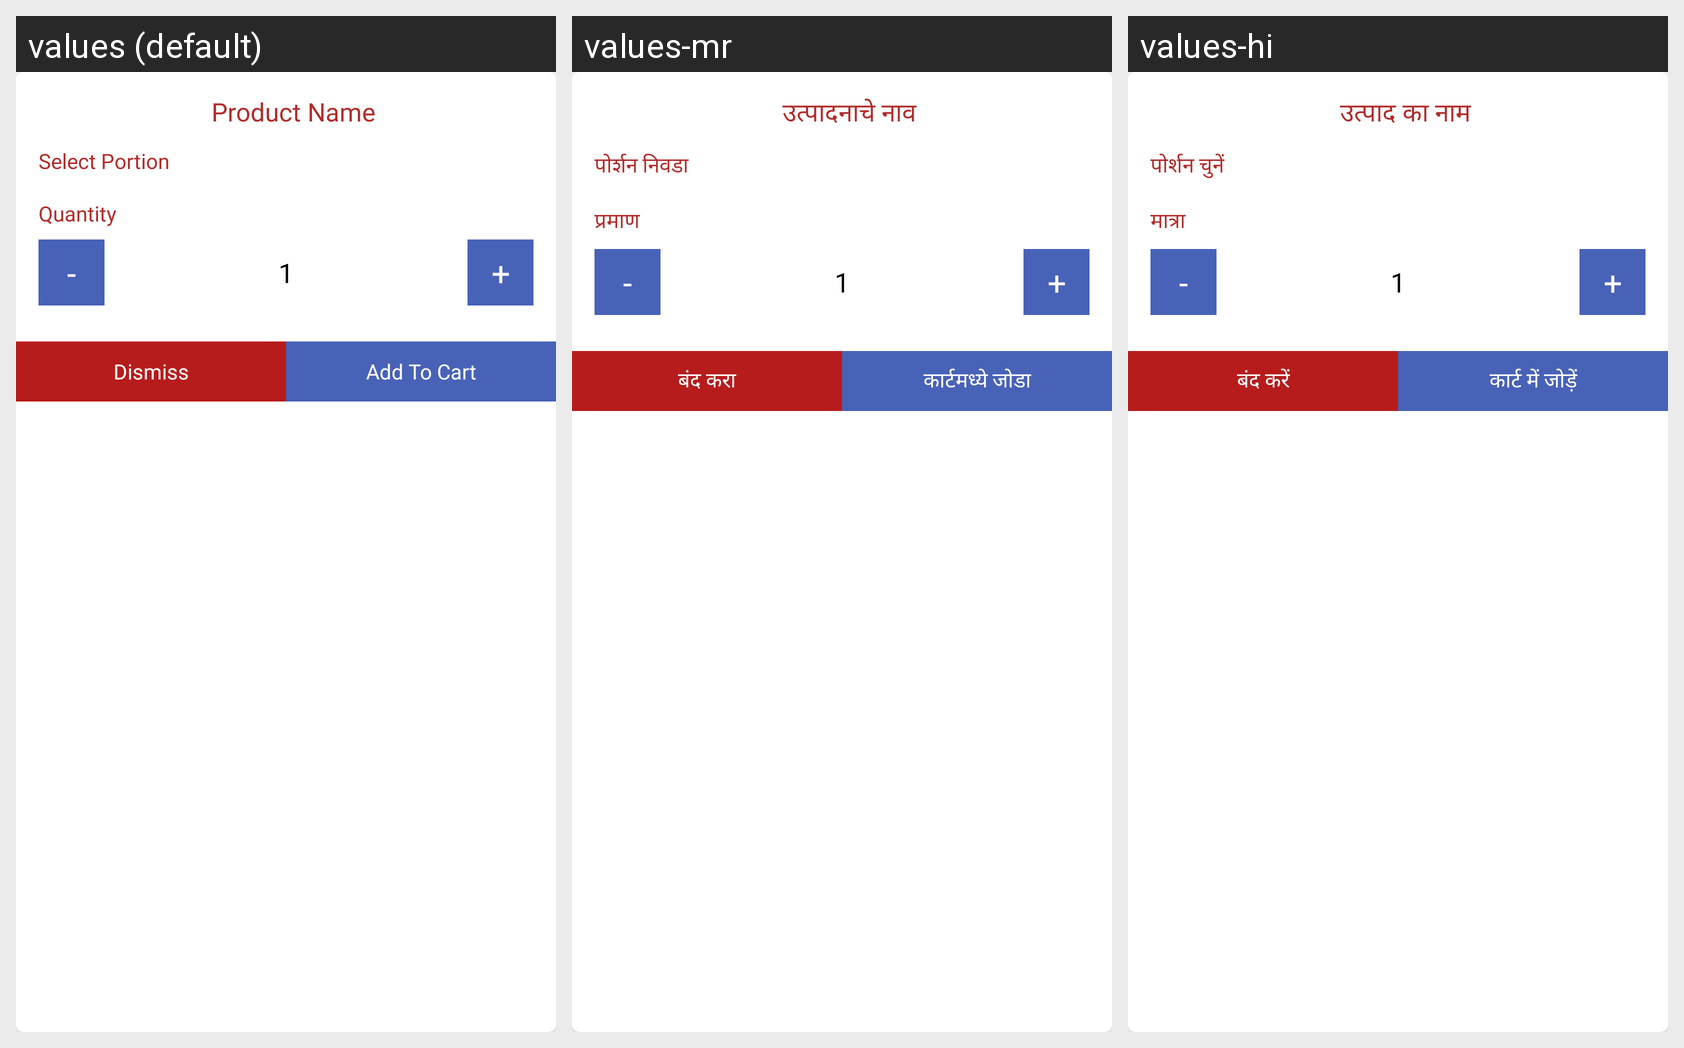

This grid shows one Android layout under several languages. Give, for every string resource on the screen, its name, the default text and each shown locale's text.
Android screen res/layout/dialog_select_portion.xml rendered under 3 locales, left to right: values (default), values-mr, values-hi. Device: Nexus 5 (rendered at 1080×1920; each locale shown at half size, 540×960, under a caption strip naming it); theme AppTheme.
Strings drawn on this screen, with the default value and each locale's value (text and hints the layout hard-codes, and strings that could not be matched under every locale, appear in the picture but are not listed):

ui_product_name
  values: Product Name
  values-mr: उत्पादनाचे नाव
  values-hi: उत्पाद का नाम

select_portion_master
  values: Select Portion
  values-mr: पोर्शन निवडा
  values-hi: पोर्शन चुनें

ui_quantity
  values: Quantity
  values-mr: प्रमाण
  values-hi: मात्रा

ui_dismiss
  values: Dismiss
  values-mr: बंद करा
  values-hi: बंद करें

ui_add_to_cart
  values: Add To Cart
  values-mr: कार्टमध्ये जोडा
  values-hi: कार्ट में जोड़ें
